Run: headless pygame with SDL's dummy video driver; simulated clock (each Clock.tick advances the game by its frame time, no real sleeping); random seed 0; keys injected as events and as key.get_pressed() state; mouse plan: one left click at the window centre at the start of phase 2, then a move to the lower-right quarter at the start of phase 3.
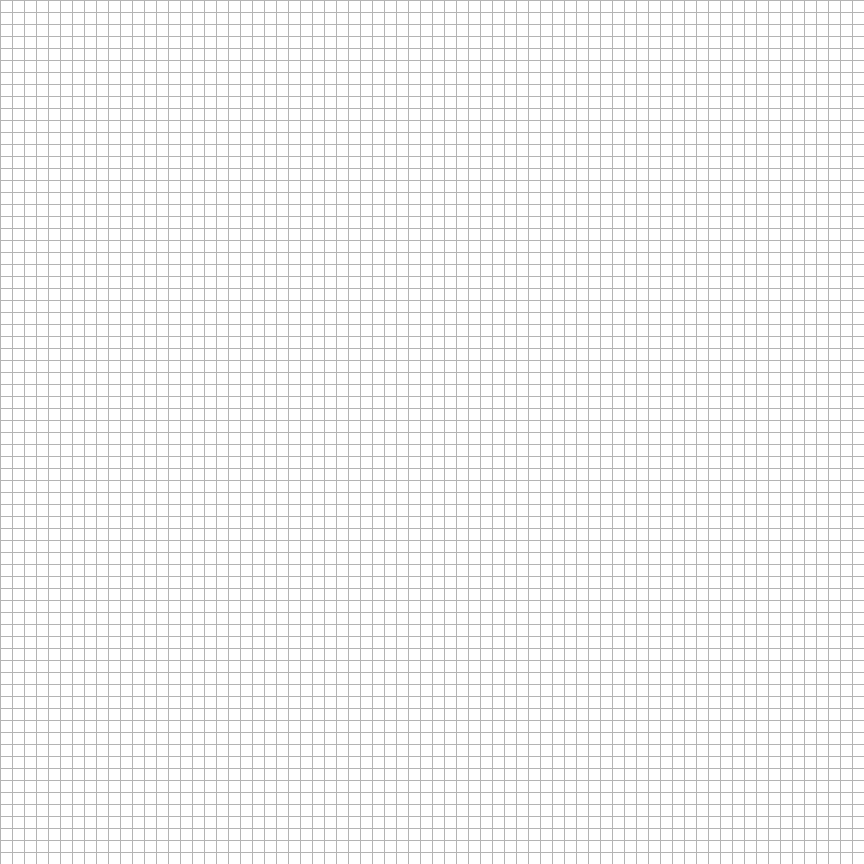
Frame 1 of 4 · flips 1–60 · no input
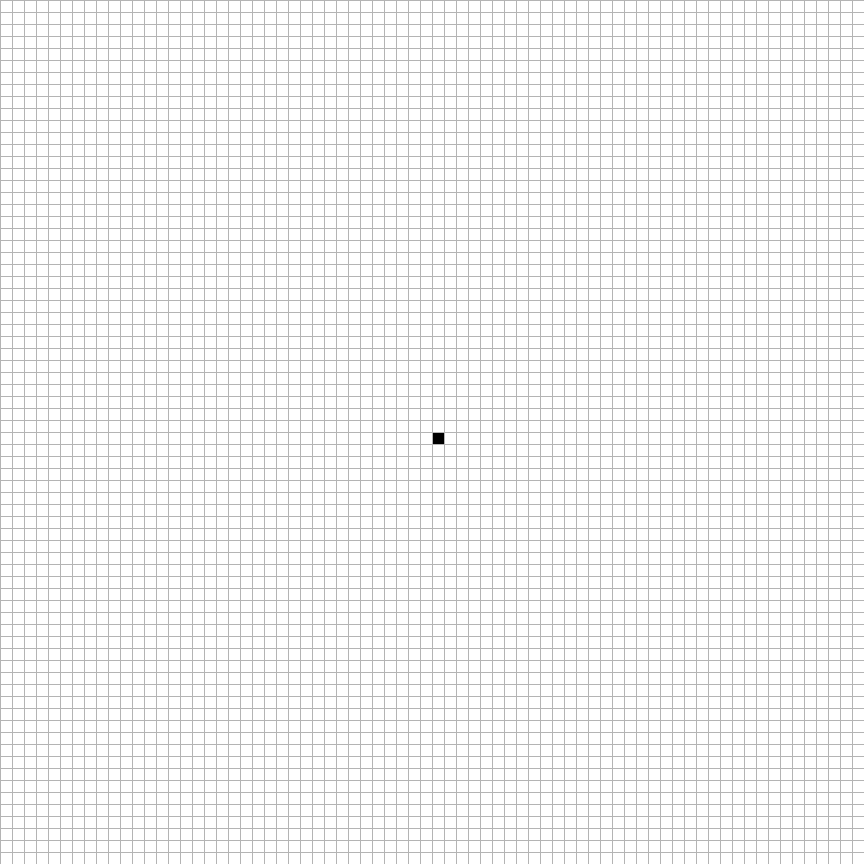
Frame 2 of 4 · flips 61–180 · clicked the window centre · tapped SPACE, RETURN · held RIGHT (→), D
Frame 3 of 4 · flips 181–300 · moved the mouse to the lower-right quarter · held DOWN (↓), S · screen unchanged from frame 2, image omitted
Frame 4 of 4 · flips 301–420 · held LEFT (←), A, UP (↑), W · screen unchanged from frame 3, image omitted

The pygame program that drew these frames:

import pygame
import heapq

# -----------------------
# Grid settings
# -----------------------
GRID_SIZE = 72
CELL_SIZE = 12  # GUI pixel size (50 mm irrelevant for rendering)
WIDTH = GRID_SIZE * CELL_SIZE
HEIGHT = GRID_SIZE * CELL_SIZE

pygame.init()
screen = pygame.display.set_mode((WIDTH, HEIGHT))
pygame.display.set_caption("A* Pathfinding Interactive Grid")

# Colors
WHITE = (255, 255, 255)
BLACK = (0, 0, 0)
GRAY = (180, 180, 180)
GREEN = (0, 255, 0)
RED = (255, 0, 0)
BLUE = (0, 128, 255)
YELLOW = (255, 255, 0)

# Grid structure
grid = [[0 for _ in range(GRID_SIZE)] for _ in range(GRID_SIZE)]
start = None
goal = None
waypoints = []
path = []

# -----------------------
# Helper Functions
# -----------------------
def heuristic(a, b):
    return abs(a[0] - b[0]) + abs(a[1] - b[1])

def a_star(start, goal, obstacles):
    """Basic A* implementation on grid."""
    open_set = [(0, start)]
    came_from = {}
    g_score = {start: 0}

    while open_set:
        _, current = heapq.heappop(open_set)

        if current == goal:
            # Reconstruct path
            path = []
            while current in came_from:
                path.append(current)
                current = came_from[current]
            path.append(start)
            return path[::-1]

        x, y = current
        neighbors = [(x+1,y), (x-1,y), (x,y+1), (x,y-1)]

        for nx, ny in neighbors:
            if 0 <= nx < GRID_SIZE and 0 <= ny < GRID_SIZE:
                if (nx, ny) in obstacles:
                    continue

                tentative_g = g_score[current] + 1

                if (nx, ny) not in g_score or tentative_g < g_score[(nx, ny)]:
                    g_score[(nx, ny)] = tentative_g
                    priority = tentative_g + heuristic((nx, ny), goal)
                    heapq.heappush(open_set, (priority, (nx, ny)))
                    came_from[(nx, ny)] = current

    return None  # No path found

def compute_total_path():
    global path
    if not start or not goal:
        path = []
        return

    obstacles = {(x, y) for x in range(GRID_SIZE) for y in range(GRID_SIZE) if grid[y][x] == 1}

    full_path = []
    current = start

    for wp in waypoints + [goal]:
        segment = a_star(current, wp, obstacles)
        if not segment:
            full_path = []
            return
        if full_path:
            segment = segment[1:]
        full_path.extend(segment)
        current = wp

    path = full_path

# -----------------------
# Main drawing function
# -----------------------
def draw():
    screen.fill(WHITE)

    # Obstacles
    for y in range(GRID_SIZE):
        for x in range(GRID_SIZE):
            if grid[y][x] == 1:
                pygame.draw.rect(screen, BLACK, (x*CELL_SIZE, y*CELL_SIZE, CELL_SIZE, CELL_SIZE))

    # Path
    for (x, y) in path:
        pygame.draw.rect(screen, YELLOW, (x*CELL_SIZE, y*CELL_SIZE, CELL_SIZE, CELL_SIZE))

    # Start
    if start:
        pygame.draw.rect(screen, GREEN, (start[0]*CELL_SIZE, start[1]*CELL_SIZE, CELL_SIZE, CELL_SIZE))

    # Goal
    if goal:
        pygame.draw.rect(screen, RED, (goal[0]*CELL_SIZE, goal[1]*CELL_SIZE, CELL_SIZE, CELL_SIZE))

    # Waypoints
    for (x, y) in waypoints:
        pygame.draw.rect(screen, BLUE, (x*CELL_SIZE, y*CELL_SIZE, CELL_SIZE, CELL_SIZE))

    # Grid lines
    for x in range(GRID_SIZE):
        pygame.draw.line(screen, GRAY, (x*CELL_SIZE, 0), (x*CELL_SIZE, HEIGHT))
    for y in range(GRID_SIZE):
        pygame.draw.line(screen, GRAY, (0, y*CELL_SIZE), (WIDTH, y*CELL_SIZE))

    pygame.display.flip()

# -----------------------
# Main Loop
# -----------------------
running = True
while running:
    draw()

    for event in pygame.event.get():
        if event.type == pygame.QUIT:
            running = False

        if pygame.mouse.get_pressed()[0]:  # Left click
            x, y = pygame.mouse.get_pos()
            gx, gy = x // CELL_SIZE, y // CELL_SIZE

            mods = pygame.key.get_mods()
            if mods & pygame.KMOD_SHIFT:  # Set start
                start = (gx, gy)
                compute_total_path()
            else:
                grid[gy][gx] = 1  # obstacle
                compute_total_path()

        if pygame.mouse.get_pressed()[2]:  # Right click
            x, y = pygame.mouse.get_pos()
            gx, gy = x // CELL_SIZE, y // CELL_SIZE
            mods = pygame.key.get_mods()
            if mods & pygame.KMOD_SHIFT:  # Set goal
                goal = (gx, gy)
                compute_total_path()
            else:
                grid[gy][gx] = 0  # remove obstacle
                compute_total_path()

        if event.type == pygame.MOUSEBUTTONDOWN and event.button == 2:  # Middle click
            x, y = event.pos
            gx, gy = x // CELL_SIZE, y // CELL_SIZE
            waypoints.append((gx, gy))
            compute_total_path()

pygame.quit()
